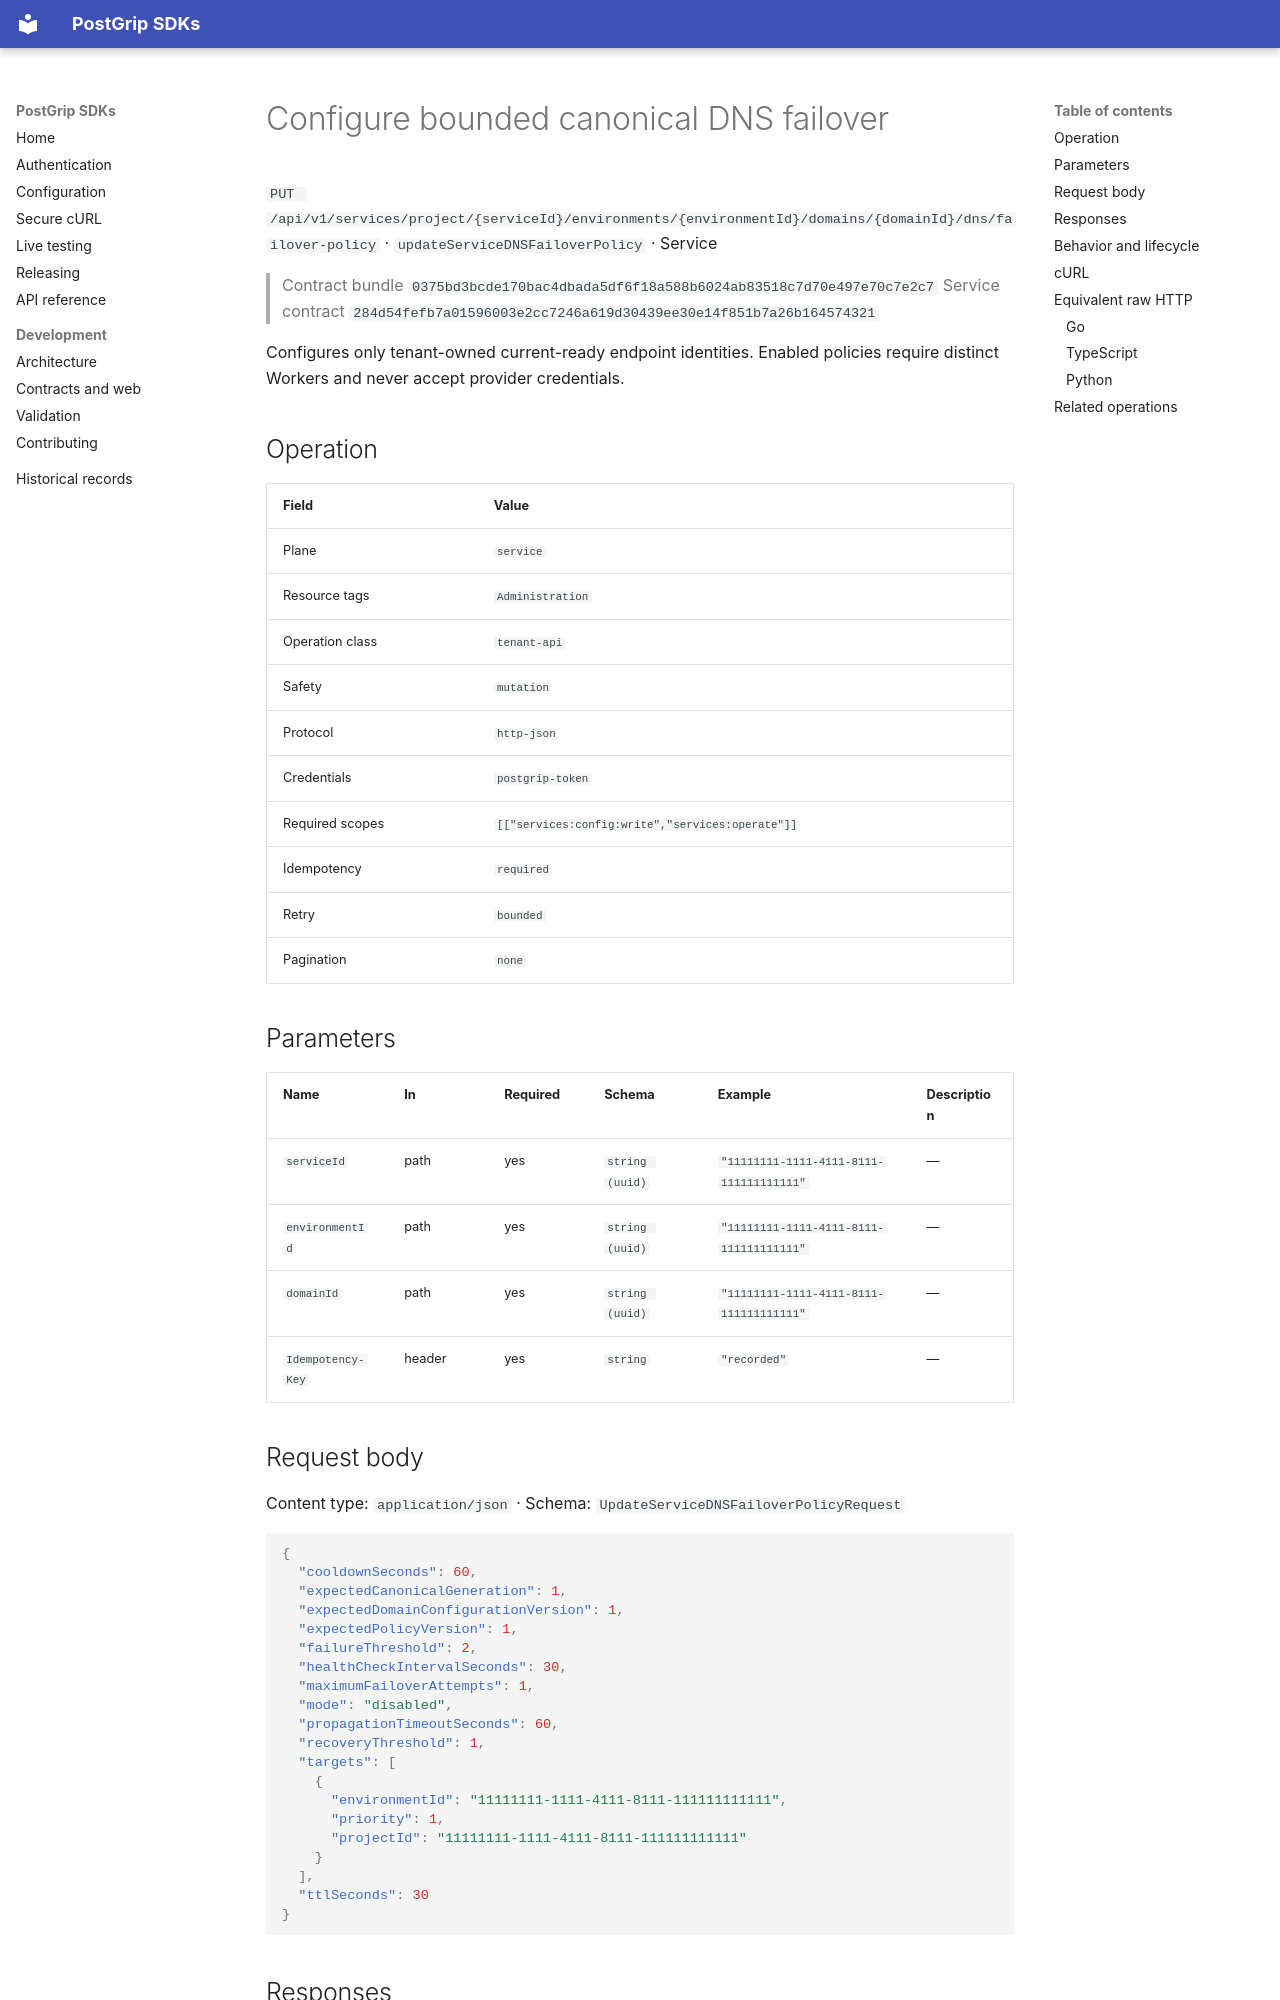

repository: postgrip-io/postgrip-sdk · page: reference/0375bd3bcde170bac4dbada5df6f18a588b6024ab83518c7d70e497e70c7e2c7/service/updateServiceDNSFailoverPolicy/index.html · generator: mkdocs

# Configure bounded canonical DNS failover

`PUT /api/v1/services/project/{serviceId}/environments/{environmentId}/domains/{domainId}/dns/failover-policy` · `updateServiceDNSFailoverPolicy` · Service

> Contract bundle `0375bd3bcde170bac4dbada5df6f18a588b6024ab83518c7d70e497e70c7e2c7`
> Service contract `284d54fefb7a01596003e2cc7246a619d30439ee30e14f851b7a26b164574321`

Configures only tenant-owned current-ready endpoint identities. Enabled policies require distinct Workers and never accept provider credentials.

## Operation

| Field | Value |
| --- | --- |
| Plane | `service` |
| Resource tags | `Administration` |
| Operation class | `tenant-api` |
| Safety | `mutation` |
| Protocol | `http-json` |
| Credentials | `postgrip-token` |
| Required scopes | `[["services:config:write","services:operate"]]` |
| Idempotency | `required` |
| Retry | `bounded` |
| Pagination | `none` |

## Parameters

| Name | In | Required | Schema | Example | Description |
| --- | --- | --- | --- | --- | --- |
| `serviceId` | path | yes | `string (uuid)` | `"11111111-1111-4111-8111-111111111111"` | — |
| `environmentId` | path | yes | `string (uuid)` | `"11111111-1111-4111-8111-111111111111"` | — |
| `domainId` | path | yes | `string (uuid)` | `"11111111-1111-4111-8111-111111111111"` | — |
| `Idempotency-Key` | header | yes | `string` | `"recorded"` | — |

## Request body

Content type: `application/json` · Schema: `UpdateServiceDNSFailoverPolicyRequest`

```json
{
  "cooldownSeconds": 60,
  "expectedCanonicalGeneration": 1,
  "expectedDomainConfigurationVersion": 1,
  "expectedPolicyVersion": 1,
  "failureThreshold": 2,
  "healthCheckIntervalSeconds": 30,
  "maximumFailoverAttempts": 1,
  "mode": "disabled",
  "propagationTimeoutSeconds": 60,
  "recoveryThreshold": 1,
  "targets": [
    {
      "environmentId": "11111111-1111-4111-8111-111111111111",
      "priority": 1,
      "projectId": "11111111-1111-4111-8111-111111111111"
    }
  ],
  "ttlSeconds": 30
}
```

## Responses

| Status | Meaning | Content type | Schema |
| --- | --- | --- | --- |
| `200` | Successful response | `application/json` | `ServiceDNSFailoverPolicy` |
| `default` | Error | `application/json` | `ErrorResponse` |

Illustrative success body:

```json
{
  "cooldownSeconds": 60,
  "createdAt": "2026-01-01T00:00:00Z",
  "domainId": "11111111-1111-4111-8111-111111111111",
  "failureThreshold": 2,
  "healthCheckIntervalSeconds": 30,
  "maximumFailoverAttempts": 1,
  "mode": "disabled",
  "propagationTimeoutSeconds": 60,
  "recoveryThreshold": 1,
  "targets": [
    {
      "environmentId": "11111111-1111-4111-8111-111111111111",
      "priority": 1,
      "projectId": "11111111-1111-4111-8111-111111111111"
    }
  ],
  "ttlSeconds": 30,
  "updatedAt": "2026-01-01T00:00:00Z",
  "version": 1
}
```

Errors use the stable JSON envelope `code`, `message`, `requestId`, and optional `details`.
The `requestId` is safe to include in support and audit workflows; never log the bearer token.
